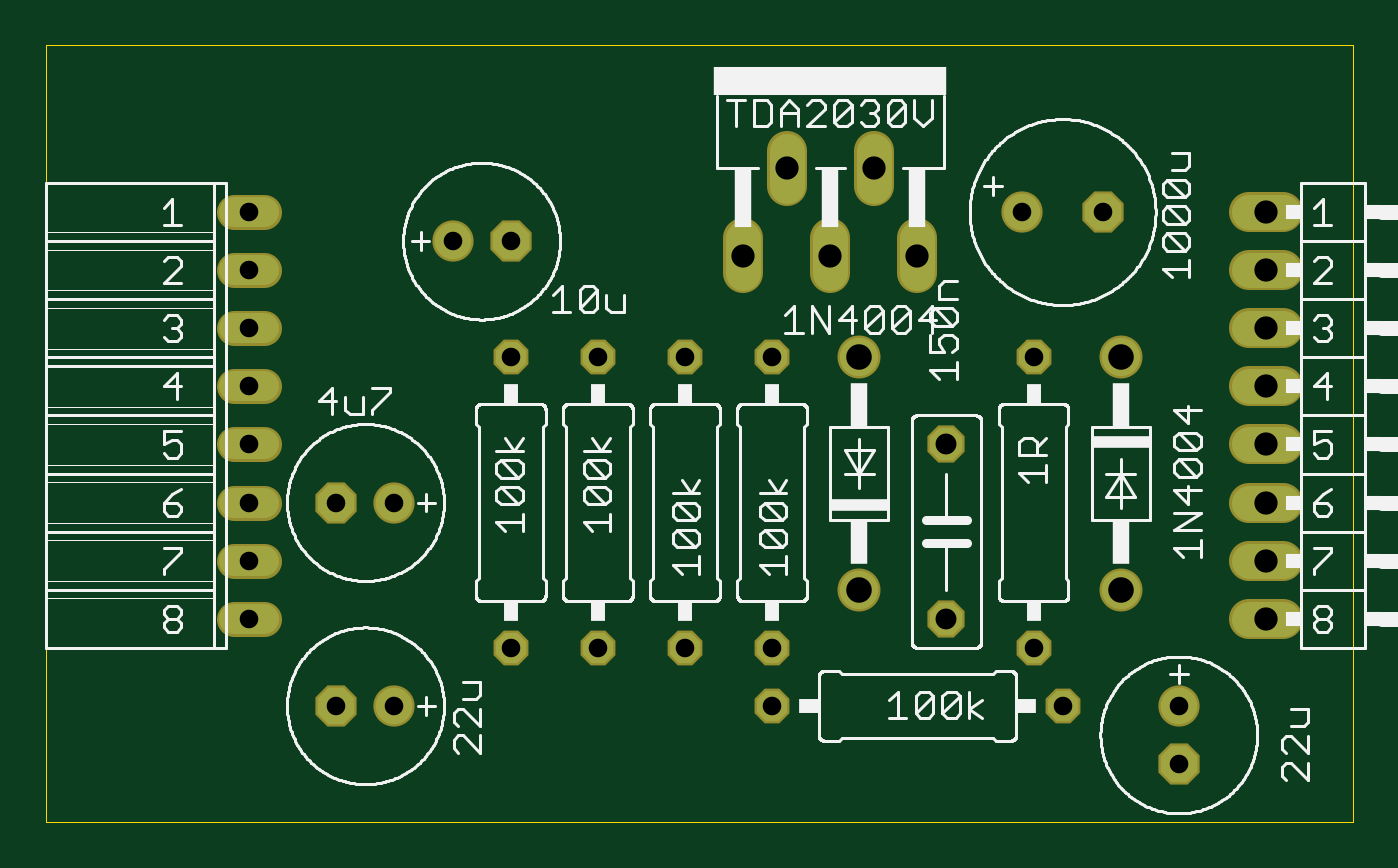
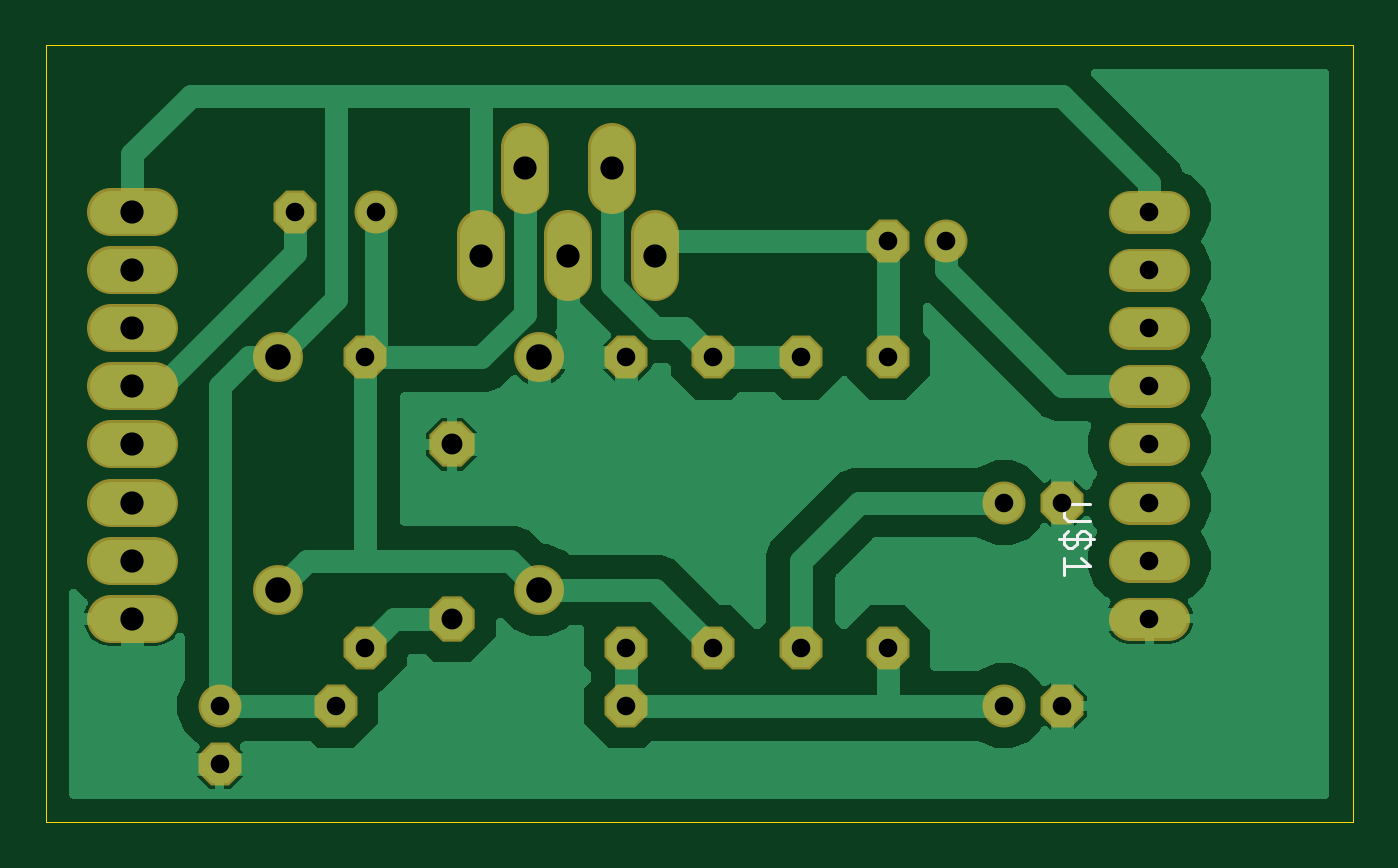
Circuit board: 10 layer files. Board 57.1 x 34.0 mm.
- bottom_copper: copper_bottom.gbr (48806 bytes)
- top_copper: copper_top.gbr (2034 bytes)
- drill: drills.xln (801 bytes)
- outline: profile.gbr (408 bytes)
- bottom_silk: silkscreen_bottom.gbr (808 bytes)
- top_silk: silkscreen_top.gbr (65417 bytes)
- bottom_mask: soldermask_bottom.gbr (1967 bytes)
- top_mask: soldermask_top.gbr (2031 bytes)
- paste: solderpaste_bottom.gbr (306 bytes)
- paste: solderpaste_top.gbr (306 bytes)

=== bottom_copper: copper_bottom.gbr (48806 bytes, source omitted) ===
=== top_copper: copper_top.gbr ===
G04 EAGLE Gerber X2 export*
G04 #@! %TF.Part,Single*
G04 #@! %TF.FileFunction,Copper,L1,Top,Mixed*
G04 #@! %TF.FilePolarity,Positive*
G04 #@! %TF.GenerationSoftware,Autodesk,EAGLE,9.0.0*
G04 #@! %TF.CreationDate,2019-08-08T19:11:55Z*
G75*
%MOMM*%
%FSLAX34Y34*%
%LPD*%
%AMOC8*
5,1,8,0,0,1.08239X$1,22.5*%
G01*
%ADD10C,1.524000*%
%ADD11P,1.429621X8X292.500000*%
%ADD12P,1.429621X8X202.500000*%
%ADD13P,1.429621X8X112.500000*%
%ADD14C,1.676400*%
%ADD15P,1.539592X8X112.500000*%
%ADD16P,1.732040X8X22.500000*%
%ADD17C,1.600200*%
%ADD18P,1.732040X8X202.500000*%
%ADD19P,1.732040X8X292.500000*%
%ADD20C,1.320800*%


D10*
X330200Y240030D02*
X330200Y255270D01*
X349250Y278130D02*
X349250Y293370D01*
X368300Y255270D02*
X368300Y240030D01*
X387350Y278130D02*
X387350Y293370D01*
X406400Y255270D02*
X406400Y240030D01*
D11*
X228600Y203200D03*
X228600Y76200D03*
D12*
X469900Y50800D03*
X342900Y50800D03*
D11*
X457200Y203200D03*
X457200Y76200D03*
D13*
X342900Y76200D03*
X342900Y203200D03*
D14*
X495300Y101600D03*
X495300Y203200D03*
X381000Y203200D03*
X381000Y101600D03*
D15*
X419100Y88900D03*
X419100Y165100D03*
D16*
X228600Y254000D03*
D17*
X203200Y254000D03*
D18*
X152400Y50800D03*
D17*
X177800Y50800D03*
D18*
X152400Y139700D03*
D17*
X177800Y139700D03*
D19*
X520700Y25400D03*
D17*
X520700Y50800D03*
D16*
X487680Y266700D03*
D17*
X452120Y266700D03*
D20*
X120904Y266700D02*
X107696Y266700D01*
X107696Y241300D02*
X120904Y241300D01*
X120904Y215900D02*
X107696Y215900D01*
X107696Y190500D02*
X120904Y190500D01*
X120904Y165100D02*
X107696Y165100D01*
X107696Y139700D02*
X120904Y139700D01*
X120904Y114300D02*
X107696Y114300D01*
X107696Y88900D02*
X120904Y88900D01*
D10*
X551180Y88900D02*
X566420Y88900D01*
X566420Y114300D02*
X551180Y114300D01*
X551180Y139700D02*
X566420Y139700D01*
X566420Y165100D02*
X551180Y165100D01*
X551180Y190500D02*
X566420Y190500D01*
X566420Y215900D02*
X551180Y215900D01*
X551180Y241300D02*
X566420Y241300D01*
X566420Y266700D02*
X551180Y266700D01*
D13*
X304800Y76200D03*
X304800Y203200D03*
D11*
X266700Y203200D03*
X266700Y76200D03*
M02*

=== drill: drills.xln ===
M48
;GenerationSoftware,Autodesk,EAGLE,9.0.0*%
;CreationDate,2019-08-08T19:11:55Z*%
FMAT,2
ICI,OFF
METRIC,TZ,000.000
T4C0.813
T3C0.914
T2C1.016
T1C1.118
%
G90
M71
T1
X49530Y10160
X49530Y20320
X38100Y20320
X38100Y10160
T2
X33020Y24765
X34925Y28575
X36830Y24765
X38735Y28575
X40640Y24765
X55880Y21590
X55880Y8890
X55880Y11430
X55880Y13970
X55880Y16510
X55880Y19050
X55880Y24130
X55880Y26670
T3
X41910Y8890
X41910Y16510
T4
X22860Y25400
X20320Y25400
X15240Y5080
X17780Y5080
X15240Y13970
X17780Y13970
X52070Y2540
X52070Y5080
X48768Y26670
X45212Y26670
X11430Y26670
X11430Y24130
X11430Y21590
X11430Y19050
X11430Y16510
X11430Y13970
X11430Y11430
X22860Y20320
X22860Y7620
X46990Y5080
X34290Y5080
X45720Y20320
X45720Y7620
X11430Y8890
X34290Y7620
X34290Y20320
X30480Y7620
X30480Y20320
X26670Y20320
X26670Y7620
M30
=== outline: profile.gbr ===
G04 EAGLE Gerber X2 export*
G04 #@! %TF.Part,Single*
G04 #@! %TF.FileFunction,Profile,NP*
G04 #@! %TF.FilePolarity,Positive*
G04 #@! %TF.GenerationSoftware,Autodesk,EAGLE,9.0.0*
G04 #@! %TF.CreationDate,2019-08-08T19:11:55Z*
G75*
%MOMM*%
%FSLAX34Y34*%
%LPD*%
%AMOC8*
5,1,8,0,0,1.08239X$1,22.5*%
G01*
%ADD10C,0.000000*%


D10*
X25400Y0D02*
X596700Y0D01*
X596700Y339600D01*
X25400Y339600D01*
X25400Y0D01*
M02*

=== bottom_silk: silkscreen_bottom.gbr ===
G04 EAGLE Gerber X2 export*
G04 #@! %TF.Part,Single*
G04 #@! %TF.FileFunction,Legend,Bot,1*
G04 #@! %TF.FilePolarity,Positive*
G04 #@! %TF.GenerationSoftware,Autodesk,EAGLE,9.0.0*
G04 #@! %TF.CreationDate,2019-08-08T19:11:55Z*
G75*
%MOMM*%
%FSLAX34Y34*%
%LPD*%
%AMOC8*
5,1,8,0,0,1.08239X$1,22.5*%
G01*
%ADD10C,0.127000*%


D10*
X140325Y139065D02*
X149858Y139065D01*
X151765Y137158D01*
X151765Y133345D01*
X149858Y131439D01*
X140325Y131439D01*
X149858Y127371D02*
X151765Y125464D01*
X151765Y121651D01*
X149858Y119745D01*
X147952Y119745D01*
X146045Y121651D01*
X146045Y125464D01*
X144139Y127371D01*
X142232Y127371D01*
X140325Y125464D01*
X140325Y121651D01*
X142232Y119745D01*
X138419Y123558D02*
X153672Y123558D01*
X144139Y115677D02*
X140325Y111864D01*
X151765Y111864D01*
X151765Y115677D02*
X151765Y108051D01*
M02*

=== top_silk: silkscreen_top.gbr (65417 bytes, source omitted) ===
=== bottom_mask: soldermask_bottom.gbr ===
G04 EAGLE Gerber X2 export*
G04 #@! %TF.Part,Single*
G04 #@! %TF.FileFunction,Soldermask,Bot,1*
G04 #@! %TF.FilePolarity,Negative*
G04 #@! %TF.GenerationSoftware,Autodesk,EAGLE,9.0.0*
G04 #@! %TF.CreationDate,2019-08-08T19:11:55Z*
G75*
%MOMM*%
%FSLAX34Y34*%
%LPD*%
%AMOC8*
5,1,8,0,0,1.08239X$1,22.5*%
G01*
%ADD10C,2.082800*%
%ADD11P,2.034460X8X292.500000*%
%ADD12P,2.034460X8X202.500000*%
%ADD13P,2.034460X8X112.500000*%
%ADD14C,2.184400*%
%ADD15P,2.144431X8X112.500000*%
%ADD16P,2.034460X8X22.500000*%
%ADD17C,1.879600*%
%ADD18C,1.879600*%


D10*
X330200Y238252D02*
X330200Y257048D01*
X349250Y276352D02*
X349250Y295148D01*
X368300Y257048D02*
X368300Y238252D01*
X387350Y276352D02*
X387350Y295148D01*
X406400Y257048D02*
X406400Y238252D01*
D11*
X228600Y203200D03*
X228600Y76200D03*
D12*
X469900Y50800D03*
X342900Y50800D03*
D11*
X457200Y203200D03*
X457200Y76200D03*
D13*
X342900Y76200D03*
X342900Y203200D03*
D14*
X495300Y101600D03*
X495300Y203200D03*
X381000Y203200D03*
X381000Y101600D03*
D15*
X419100Y88900D03*
X419100Y165100D03*
D16*
X228600Y254000D03*
D17*
X203200Y254000D03*
D12*
X152400Y50800D03*
D17*
X177800Y50800D03*
D12*
X152400Y139700D03*
D17*
X177800Y139700D03*
D11*
X520700Y25400D03*
D17*
X520700Y50800D03*
D16*
X487680Y266700D03*
D17*
X452120Y266700D03*
D18*
X122682Y266700D02*
X105918Y266700D01*
X105918Y241300D02*
X122682Y241300D01*
X122682Y215900D02*
X105918Y215900D01*
X105918Y190500D02*
X122682Y190500D01*
X122682Y165100D02*
X105918Y165100D01*
X105918Y139700D02*
X122682Y139700D01*
X122682Y114300D02*
X105918Y114300D01*
X105918Y88900D02*
X122682Y88900D01*
D10*
X549402Y88900D02*
X568198Y88900D01*
X568198Y114300D02*
X549402Y114300D01*
X549402Y139700D02*
X568198Y139700D01*
X568198Y165100D02*
X549402Y165100D01*
X549402Y190500D02*
X568198Y190500D01*
X568198Y215900D02*
X549402Y215900D01*
X549402Y241300D02*
X568198Y241300D01*
X568198Y266700D02*
X549402Y266700D01*
D13*
X304800Y76200D03*
X304800Y203200D03*
D11*
X266700Y203200D03*
X266700Y76200D03*
M02*

=== top_mask: soldermask_top.gbr ===
G04 EAGLE Gerber X2 export*
G04 #@! %TF.Part,Single*
G04 #@! %TF.FileFunction,Soldermask,Top,1*
G04 #@! %TF.FilePolarity,Negative*
G04 #@! %TF.GenerationSoftware,Autodesk,EAGLE,9.0.0*
G04 #@! %TF.CreationDate,2019-08-08T19:11:55Z*
G75*
%MOMM*%
%FSLAX34Y34*%
%LPD*%
%AMOC8*
5,1,8,0,0,1.08239X$1,22.5*%
G01*
%ADD10C,1.727200*%
%ADD11P,1.649562X8X292.500000*%
%ADD12P,1.649562X8X202.500000*%
%ADD13P,1.649562X8X112.500000*%
%ADD14C,1.879600*%
%ADD15P,1.759533X8X112.500000*%
%ADD16P,1.951982X8X22.500000*%
%ADD17C,1.803400*%
%ADD18P,1.951982X8X202.500000*%
%ADD19P,1.951982X8X292.500000*%
%ADD20C,1.524000*%


D10*
X330200Y240030D02*
X330200Y255270D01*
X349250Y278130D02*
X349250Y293370D01*
X368300Y255270D02*
X368300Y240030D01*
X387350Y278130D02*
X387350Y293370D01*
X406400Y255270D02*
X406400Y240030D01*
D11*
X228600Y203200D03*
X228600Y76200D03*
D12*
X469900Y50800D03*
X342900Y50800D03*
D11*
X457200Y203200D03*
X457200Y76200D03*
D13*
X342900Y76200D03*
X342900Y203200D03*
D14*
X495300Y101600D03*
X495300Y203200D03*
X381000Y203200D03*
X381000Y101600D03*
D15*
X419100Y88900D03*
X419100Y165100D03*
D16*
X228600Y254000D03*
D17*
X203200Y254000D03*
D18*
X152400Y50800D03*
D17*
X177800Y50800D03*
D18*
X152400Y139700D03*
D17*
X177800Y139700D03*
D19*
X520700Y25400D03*
D17*
X520700Y50800D03*
D16*
X487680Y266700D03*
D17*
X452120Y266700D03*
D20*
X120904Y266700D02*
X107696Y266700D01*
X107696Y241300D02*
X120904Y241300D01*
X120904Y215900D02*
X107696Y215900D01*
X107696Y190500D02*
X120904Y190500D01*
X120904Y165100D02*
X107696Y165100D01*
X107696Y139700D02*
X120904Y139700D01*
X120904Y114300D02*
X107696Y114300D01*
X107696Y88900D02*
X120904Y88900D01*
D10*
X551180Y88900D02*
X566420Y88900D01*
X566420Y114300D02*
X551180Y114300D01*
X551180Y139700D02*
X566420Y139700D01*
X566420Y165100D02*
X551180Y165100D01*
X551180Y190500D02*
X566420Y190500D01*
X566420Y215900D02*
X551180Y215900D01*
X551180Y241300D02*
X566420Y241300D01*
X566420Y266700D02*
X551180Y266700D01*
D13*
X304800Y76200D03*
X304800Y203200D03*
D11*
X266700Y203200D03*
X266700Y76200D03*
M02*

=== paste: solderpaste_bottom.gbr ===
G04 EAGLE Gerber X2 export*
G04 #@! %TF.Part,Single*
G04 #@! %TF.FileFunction,Paste,Bot*
G04 #@! %TF.FilePolarity,Positive*
G04 #@! %TF.GenerationSoftware,Autodesk,EAGLE,9.0.0*
G04 #@! %TF.CreationDate,2019-08-08T19:11:55Z*
G75*
%MOMM*%
%FSLAX34Y34*%
%LPD*%
%AMOC8*
5,1,8,0,0,1.08239X$1,22.5*%
G01*


M02*

=== paste: solderpaste_top.gbr ===
G04 EAGLE Gerber X2 export*
G04 #@! %TF.Part,Single*
G04 #@! %TF.FileFunction,Paste,Top*
G04 #@! %TF.FilePolarity,Positive*
G04 #@! %TF.GenerationSoftware,Autodesk,EAGLE,9.0.0*
G04 #@! %TF.CreationDate,2019-08-08T19:11:55Z*
G75*
%MOMM*%
%FSLAX34Y34*%
%LPD*%
%AMOC8*
5,1,8,0,0,1.08239X$1,22.5*%
G01*


M02*

